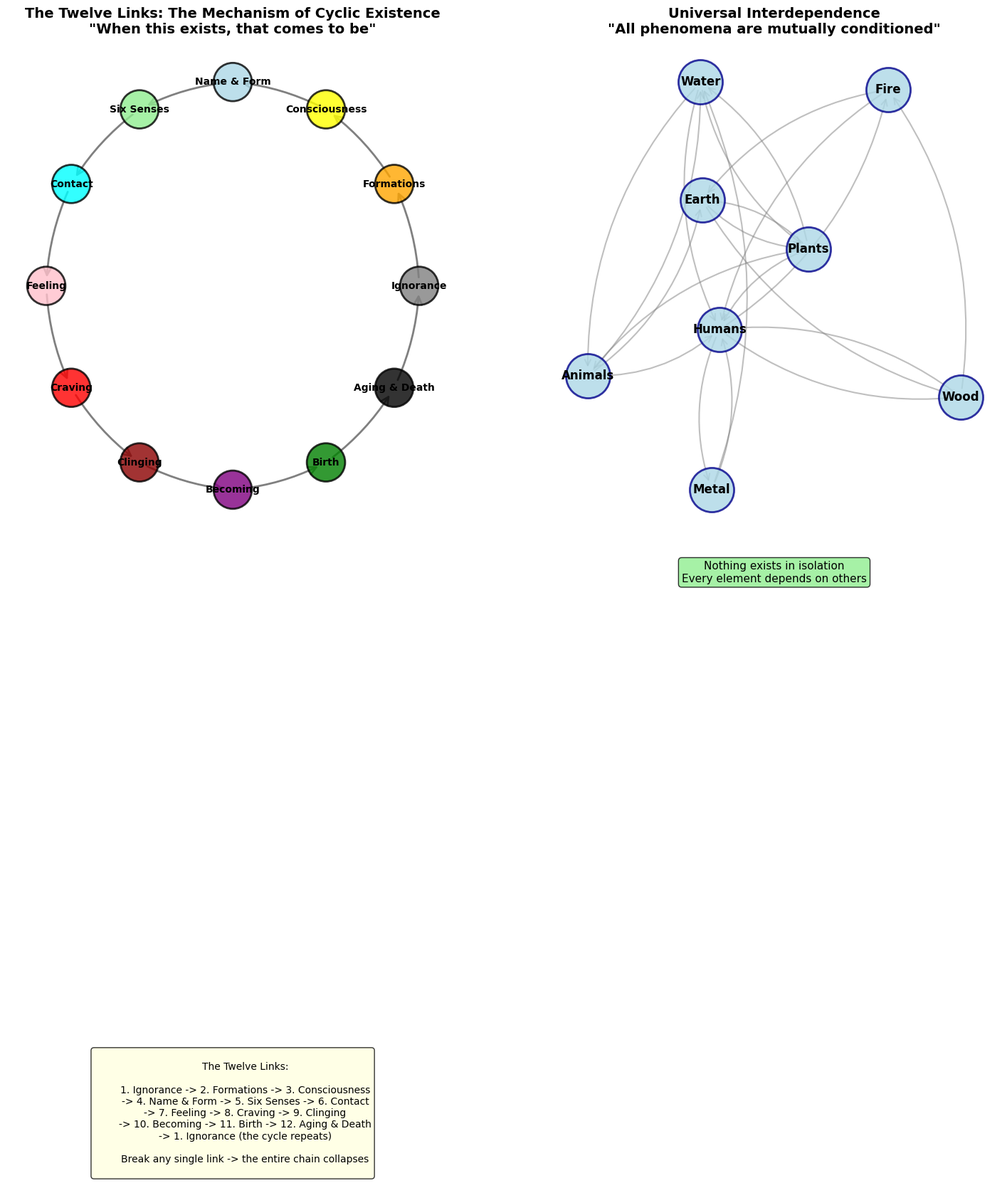
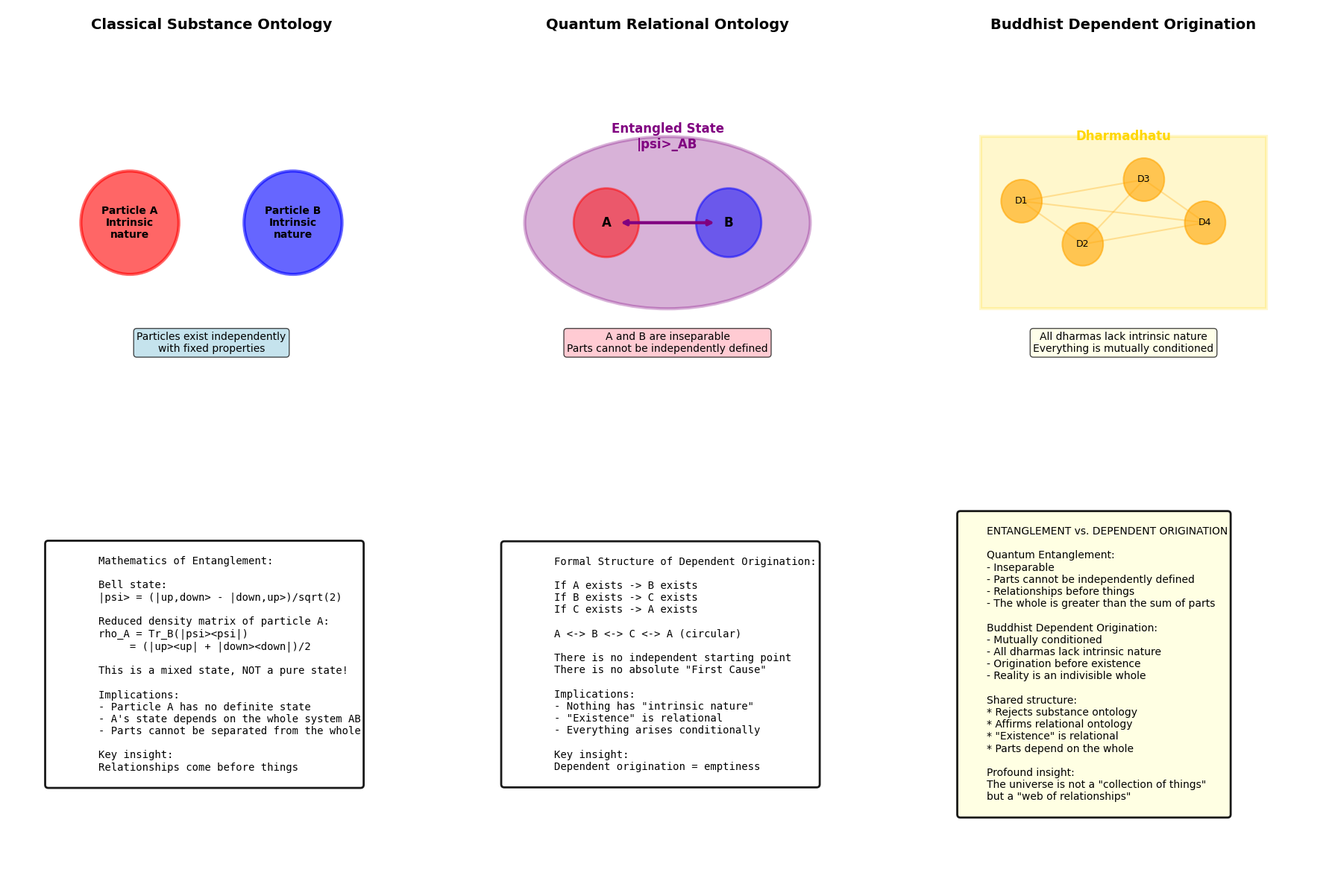
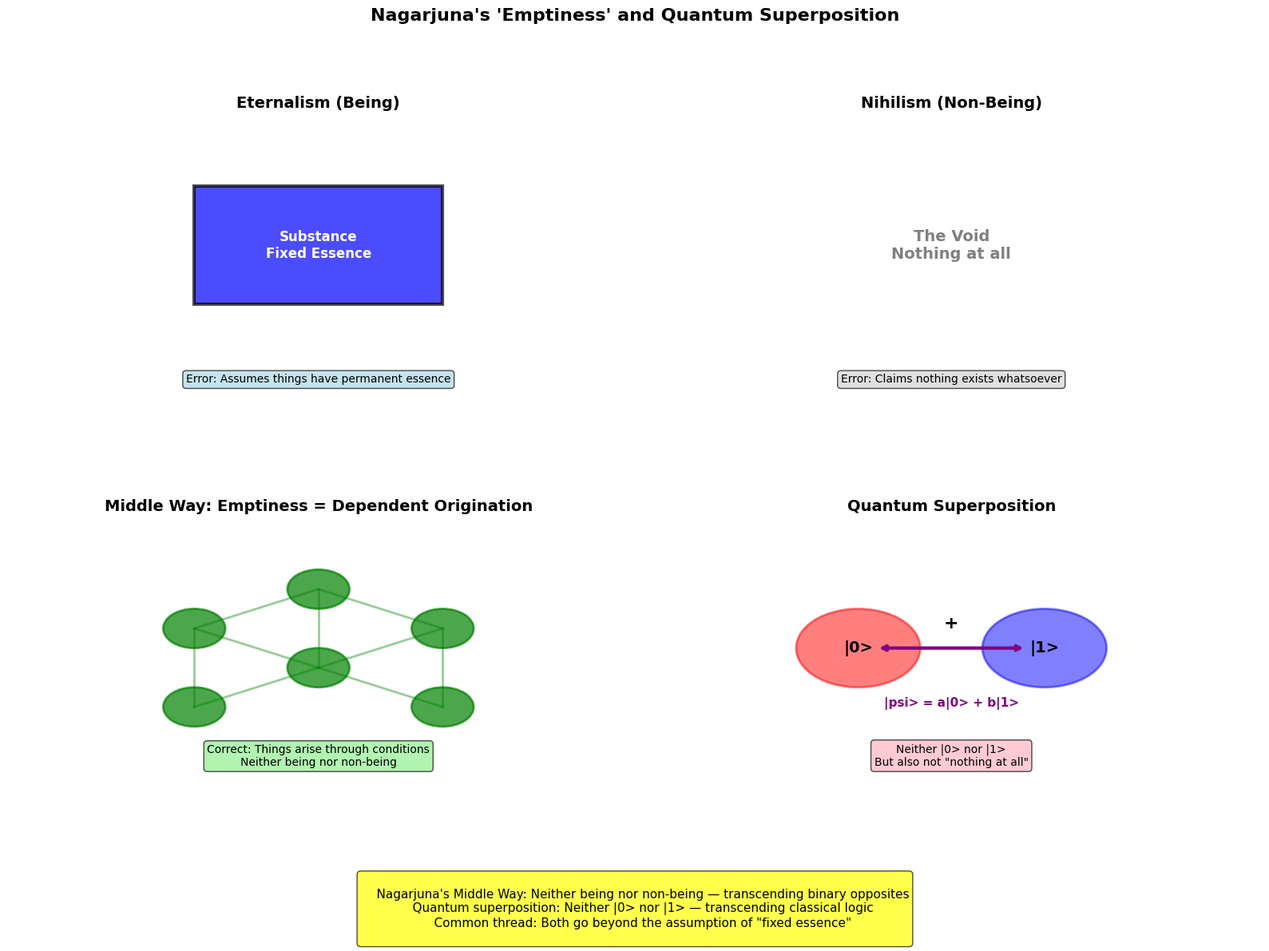
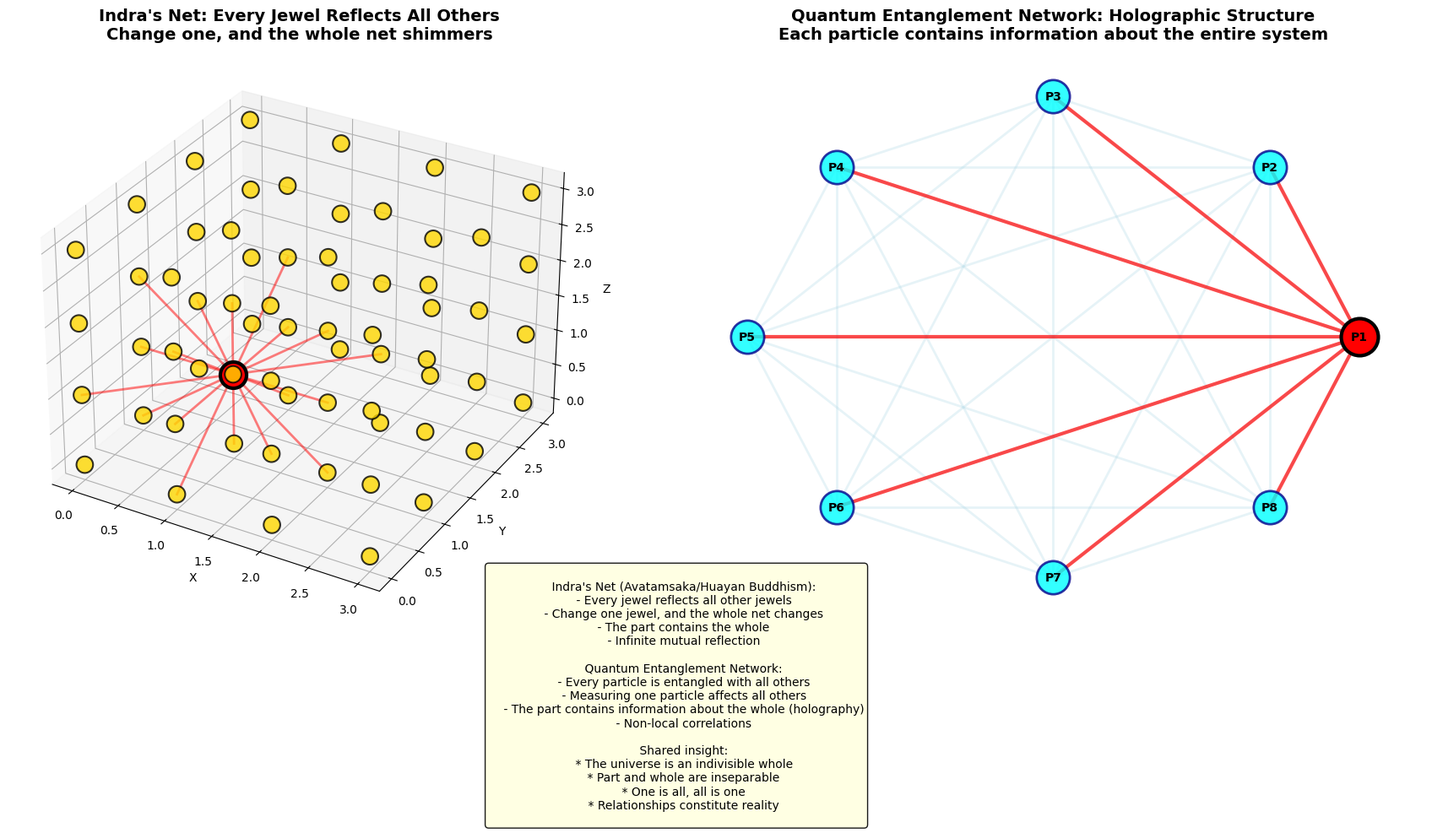

Python code for these plots, in order:
# Code & Cogito: Quantum Entanglement vs. Buddhist "Dependent Origination" — Nothing Exists Alone
# Article: https://code-cogito.com/en/quantum-entanglement-vs-buddhist-dependent-origination-nothing-exists-alone-en/
# All the code blocks of the article, in order. Program output is kept as comments.

import numpy as np
import matplotlib.pyplot as plt
import networkx as nx
from matplotlib.patches import FancyBboxPatch

# Font configuration
plt.rcParams['font.sans-serif'] = ['Arial', 'Helvetica']
plt.rcParams['axes.unicode_minus'] = False

class DependentOriginationNetwork:
    """
    Dependent Origination Network Simulator
    Demonstrates: How all things are mutually conditioned
    """

    def __init__(self):
        self.G = nx.DiGraph()

    def create_twelve_links(self):
        """
        Create the Twelve Links of Dependent Origination network
        """
        # The twelve links
        links = [
            ('Ignorance', 'Formations'),
            ('Formations', 'Consciousness'),
            ('Consciousness', 'Name & Form'),
            ('Name & Form', 'Six Senses'),
            ('Six Senses', 'Contact'),
            ('Contact', 'Feeling'),
            ('Feeling', 'Craving'),
            ('Craving', 'Clinging'),
            ('Clinging', 'Becoming'),
            ('Becoming', 'Birth'),
            ('Birth', 'Aging & Death'),
            ('Aging & Death', 'Ignorance'),  # The cycle repeats
        ]

        self.G.add_edges_from(links)

    def visualize_twelve_links(self):
        """
        Visualize the Twelve Links of Dependent Origination
        """
        fig, (ax1, ax2) = plt.subplots(1, 2, figsize=(18, 9))

        # === Left panel: The Twelve Links cycle ===
        self.create_twelve_links()

        # Circular layout
        pos = nx.circular_layout(self.G)

        # Node colors (by category)
        node_colors = {
            'Ignorance': 'gray',
            'Formations': 'orange',
            'Consciousness': 'yellow',
            'Name & Form': 'lightblue',
            'Six Senses': 'lightgreen',
            'Contact': 'cyan',
            'Feeling': 'pink',
            'Craving': 'red',
            'Clinging': 'darkred',
            'Becoming': 'purple',
            'Birth': 'green',
            'Aging & Death': 'black',
        }

        colors = [node_colors[node] for node in self.G.nodes()]

        # Draw the network
        nx.draw_networkx_nodes(self.G, pos, node_color=colors,
                              node_size=1500, alpha=0.8,
                              edgecolors='black', linewidths=2, ax=ax1)

        nx.draw_networkx_labels(self.G, pos, font_size=10,
                               font_weight='bold', ax=ax1)

        nx.draw_networkx_edges(self.G, pos, edge_color='gray',
                              arrows=True, arrowsize=20, arrowstyle='->',
                              width=2, connectionstyle='arc3,rad=0.1', ax=ax1)

        ax1.set_title('The Twelve Links: The Mechanism of Cyclic Existence\n'
                     '"When this exists, that comes to be"',
                     fontsize=14, fontweight='bold')
        ax1.axis('off')

        # Add explanation
        explanation = '''
        The Twelve Links:

        1. Ignorance -> 2. Formations -> 3. Consciousness
        -> 4. Name & Form -> 5. Six Senses -> 6. Contact
        -> 7. Feeling -> 8. Craving -> 9. Clinging
        -> 10. Becoming -> 11. Birth -> 12. Aging & Death
        -> 1. Ignorance (the cycle repeats)

        Break any single link -> the entire chain collapses
        '''

        ax1.text(0.5, -1.3, explanation, ha='center', fontsize=10,
                transform=ax1.transAxes,
                bbox=dict(boxstyle='round', facecolor='lightyellow', alpha=0.8))

        # === Right panel: Interdependence network ===

        # Create a more complex interdependence network
        elements = ['Water', 'Fire', 'Wood', 'Earth', 'Metal',
                    'Humans', 'Animals', 'Plants']
        G2 = nx.DiGraph()

        # Interdependence relations
        relations = [
            ('Water', 'Plants'), ('Water', 'Animals'), ('Water', 'Humans'),
            ('Fire', 'Humans'), ('Fire', 'Earth'),
            ('Wood', 'Fire'), ('Wood', 'Humans'),
            ('Earth', 'Plants'), ('Earth', 'Wood'),
            ('Metal', 'Humans'), ('Metal', 'Water'),
            ('Humans', 'Fire'), ('Humans', 'Wood'), ('Humans', 'Metal'),
            ('Animals', 'Humans'), ('Animals', 'Earth'),
            ('Plants', 'Animals'), ('Plants', 'Humans'), ('Plants', 'Earth'),
            ('Plants', 'Water'),  # Cycle
            ('Animals', 'Water'),  # Cycle
        ]

        G2.add_edges_from(relations)

        # Force-directed layout
        pos2 = nx.spring_layout(G2, k=2, iterations=50, seed=42)

        # Draw
        nx.draw_networkx_nodes(G2, pos2, node_color='lightblue',
                              node_size=2000, alpha=0.8,
                              edgecolors='darkblue', linewidths=2, ax=ax2)

        nx.draw_networkx_labels(G2, pos2, font_size=12,
                               font_weight='bold', ax=ax2)

        nx.draw_networkx_edges(G2, pos2, edge_color='gray', alpha=0.5,
                              arrows=True, arrowsize=15, arrowstyle='->',
                              width=1.5, connectionstyle='arc3,rad=0.2', ax=ax2)

        ax2.set_title('Universal Interdependence\n'
                     '"All phenomena are mutually conditioned"',
                     fontsize=14, fontweight='bold')
        ax2.axis('off')

        ax2.text(0.5, -0.1, 'Nothing exists in isolation\n'
                'Every element depends on others',
                ha='center', fontsize=11, transform=ax2.transAxes,
                bbox=dict(boxstyle='round', facecolor='lightgreen', alpha=0.8))

        plt.tight_layout()
        plt.savefig('dependent_origination_network.png', dpi=300, bbox_inches='tight')
        plt.show()

        print("\n" + "="*70)
        print("DEPENDENT ORIGINATION: This Being, That Becomes")
        print("="*70)

        print("\nThe Buddha's teaching:")
        print("  'When this exists, that comes to be;")
        print("   with the arising of this, that arises.'")
        print("  'When this does not exist, that does not come to be;")
        print("   with the cessation of this, that ceases.'")

        print("\nMeaning:")
        print("  - Because this exists, that exists")
        print("  - Because this does not exist, that does not exist")
        print("  - All phenomena are mutually conditioned")
        print("  - Nothing exists in isolation")

        print("\nThe Twelve Links:")
        print("  1. Ignorance (avidya)")
        print("  2. Formations (samskara)")
        print("  3. Consciousness (vijnana)")
        print("  4. Name-and-Form (namarupa)")
        print("  5. Six Sense Bases (sadayatana)")
        print("  6. Contact (sparsa)")
        print("  7. Feeling (vedana)")
        print("  8. Craving (trsna)")
        print("  9. Clinging (upadana)")
        print("  10. Becoming (bhava)")
        print("  11. Birth (jati)")
        print("  12. Aging & Death (jaramarana)")

        print("\nKey insights:")
        print("  - Each link depends on the one before it")
        print("  - Break any single link -> the entire chain collapses")
        print("  - Ignorance ceases -> Formations cease -> ... -> Aging & Death ceases")
        print("  - This is nirvana")

        print("\nModern examples:")
        print("  - Water depends on hydrogen and oxygen")
        print("  - Plants depend on water, sunlight, and soil")
        print("  - Animals depend on plants")
        print("  - Humans depend on animals, plants, water...")
        print("  - Everything is interdependent")

        print("\nPhilosophical implications:")
        print("  - 'Existence' is not absolute")
        print("  - 'Existence' is relational and dependent")
        print("  - Nothing has an independent 'intrinsic nature'")
        print("="*70)

# Run
network = DependentOriginationNetwork()
network.visualize_twelve_links()

class QuantumEntanglementOntology:
    """
    Quantum Entanglement and Relational Ontology
    Demonstrates: How parts cannot be separated from the whole
    """

    def __init__(self):
        pass

    def visualize_entanglement_ontology(self):
        """
        Visualize the ontological implications of entanglement
        """
        fig = plt.figure(figsize=(18, 12))

        # === Panel 1: Classical substance ontology ===
        ax1 = fig.add_subplot(2, 3, 1)
        ax1.set_xlim(0, 1)
        ax1.set_ylim(0, 1)
        ax1.axis('off')

        ax1.text(0.5, 0.95, 'Classical Substance Ontology', ha='center',
                fontsize=14, fontweight='bold', transform=ax1.transAxes)

        # Two independent particles
        circle_A = plt.Circle((0.3, 0.5), 0.12, color='red', alpha=0.6,
                             edgecolor='black', linewidth=3)
        circle_B = plt.Circle((0.7, 0.5), 0.12, color='blue', alpha=0.6,
                             edgecolor='black', linewidth=3)
        ax1.add_patch(circle_A)
        ax1.add_patch(circle_B)

        ax1.text(0.3, 0.5, 'Particle A\nIntrinsic\nnature', ha='center', va='center',
                fontsize=10, fontweight='bold')
        ax1.text(0.7, 0.5, 'Particle B\nIntrinsic\nnature', ha='center', va='center',
                fontsize=10, fontweight='bold')

        ax1.text(0.5, 0.2, 'Particles exist independently\nwith fixed properties', ha='center',
                fontsize=10,
                bbox=dict(boxstyle='round', facecolor='lightblue', alpha=0.7),
                transform=ax1.transAxes)

        # === Panel 2: Quantum relational ontology ===
        ax2 = fig.add_subplot(2, 3, 2)
        ax2.set_xlim(0, 1)
        ax2.set_ylim(0, 1)
        ax2.axis('off')

        ax2.text(0.5, 0.95, 'Quantum Relational Ontology', ha='center',
                fontsize=14, fontweight='bold', transform=ax2.transAxes)

        # Entangled state: a whole
        ellipse = plt.matplotlib.patches.Ellipse((0.5, 0.5), 0.7, 0.4,
                                                 color='purple', alpha=0.3,
                                                 edgecolor='purple', linewidth=3)
        ax2.add_patch(ellipse)

        circle_A2 = plt.Circle((0.35, 0.5), 0.08, color='red', alpha=0.5,
                              edgecolor='red', linewidth=2)
        circle_B2 = plt.Circle((0.65, 0.5), 0.08, color='blue', alpha=0.5,
                              edgecolor='blue', linewidth=2)
        ax2.add_patch(circle_A2)
        ax2.add_patch(circle_B2)

        ax2.text(0.35, 0.5, 'A', ha='center', va='center',
                fontsize=12, fontweight='bold')
        ax2.text(0.65, 0.5, 'B', ha='center', va='center',
                fontsize=12, fontweight='bold')

        ax2.annotate('', xy=(0.62, 0.5), xytext=(0.38, 0.5),
                    arrowprops=dict(arrowstyle='<->', lw=3, color='purple'))

        ax2.text(0.5, 0.7, 'Entangled State\n|psi>_AB', ha='center', va='center',
                fontsize=12, fontweight='bold', color='purple')

        ax2.text(0.5, 0.2, 'A and B are inseparable\nParts cannot be independently defined',
                ha='center', fontsize=10,
                bbox=dict(boxstyle='round', facecolor='lightpink', alpha=0.7),
                transform=ax2.transAxes)

        # === Panel 3: Buddhist dependent origination ontology ===
        ax3 = fig.add_subplot(2, 3, 3)
        ax3.set_xlim(0, 1)
        ax3.set_ylim(0, 1)
        ax3.axis('off')

        ax3.text(0.5, 0.95, 'Buddhist Dependent Origination', ha='center',
                fontsize=14, fontweight='bold', transform=ax3.transAxes)

        rect = plt.Rectangle((0.15, 0.3), 0.7, 0.4,
                            facecolor='gold', alpha=0.2,
                            edgecolor='gold', linewidth=3)
        ax3.add_patch(rect)

        elements = [
            (0.25, 0.55, 'D1'),
            (0.4, 0.45, 'D2'),
            (0.55, 0.6, 'D3'),
            (0.7, 0.5, 'D4'),
        ]

        for x, y, label in elements:
            circle = plt.Circle((x, y), 0.05, color='orange', alpha=0.6,
                               edgecolor='darkorange', linewidth=1.5)
            ax3.add_patch(circle)
            ax3.text(x, y, label, ha='center', va='center', fontsize=9)

        for i, (x1, y1, _) in enumerate(elements):
            for x2, y2, _ in elements[i+1:]:
                ax3.plot([x1, x2], [y1, y2], 'orange', alpha=0.3, linewidth=1.5)

        ax3.text(0.5, 0.7, 'Dharmadhatu', ha='center', va='center',
                fontsize=12, fontweight='bold', color='gold')

        ax3.text(0.5, 0.2, 'All dharmas lack intrinsic nature\n'
                'Everything is mutually conditioned',
                ha='center', fontsize=10,
                bbox=dict(boxstyle='round', facecolor='lightyellow', alpha=0.7),
                transform=ax3.transAxes)

        # === Panel 4: The density matrix (mathematics) ===
        ax4 = fig.add_subplot(2, 3, 4)
        ax4.axis('off')

        text = '''
        Mathematics of Entanglement:

        Bell state:
        |psi> = (|up,down> - |down,up>)/sqrt(2)

        Reduced density matrix of particle A:
        rho_A = Tr_B(|psi><psi|)
             = (|up><up| + |down><down|)/2

        This is a mixed state, NOT a pure state!

        Implications:
        - Particle A has no definite state
        - A's state depends on the whole system AB
        - Parts cannot be separated from the whole

        Key insight:
        Relationships come before things
        '''

        ax4.text(0.1, 0.5, text, fontsize=10, va='center',
                family='monospace',
                bbox=dict(boxstyle='round', facecolor='white', alpha=0.9,
                         edgecolor='black', linewidth=2))

        # === Panel 5: The formal structure of dependent origination ===
        ax5 = fig.add_subplot(2, 3, 5)
        ax5.axis('off')

        text2 = '''
        Formal Structure of Dependent Origination:

        If A exists -> B exists
        If B exists -> C exists
        If C exists -> A exists

        A <-> B <-> C <-> A (circular)

        There is no independent starting point
        There is no absolute "First Cause"

        Implications:
        - Nothing has "intrinsic nature"
        - "Existence" is relational
        - Everything arises conditionally

        Key insight:
        Dependent origination = emptiness
        '''

        ax5.text(0.1, 0.5, text2, fontsize=10, va='center',
                family='monospace',
                bbox=dict(boxstyle='round', facecolor='white', alpha=0.9,
                         edgecolor='black', linewidth=2))

        # === Panel 6: Comparative summary ===
        ax6 = fig.add_subplot(2, 3, 6)
        ax6.axis('off')

        comparison = '''
        ENTANGLEMENT vs. DEPENDENT ORIGINATION

        Quantum Entanglement:
        - Inseparable
        - Parts cannot be independently defined
        - Relationships before things
        - The whole is greater than the sum of parts

        Buddhist Dependent Origination:
        - Mutually conditioned
        - All dharmas lack intrinsic nature
        - Origination before existence
        - Reality is an indivisible whole

        Shared structure:
        * Rejects substance ontology
        * Affirms relational ontology
        * "Existence" is relational
        * Parts depend on the whole

        Profound insight:
        The universe is not a "collection of things"
        but a "web of relationships"
        '''

        ax6.text(0.1, 0.5, comparison, fontsize=10, va='center',
                bbox=dict(boxstyle='round', facecolor='lightyellow', alpha=0.9,
                         edgecolor='black', linewidth=2))

        plt.tight_layout()
        plt.savefig('entanglement_ontology.png', dpi=300, bbox_inches='tight')
        plt.show()

        print("\n" + "="*70)
        print("RELATIONAL ONTOLOGY: The Shared Insight of Quantum Physics and Dependent Origination")
        print("="*70)

        print("\nClassical ontology (substance-based):")
        print("  - The universe is made of 'substances'")
        print("  - Substances have 'properties'")
        print("  - Relationships are secondary")
        print("  - Parts can be independently defined")

        print("\nQuantum ontology (relation-based):")
        print("  - The universe is a 'web of relationships'")
        print("  - There are no independent 'substances'")
        print("  - Relationships come before things")
        print("  - Parts depend on the whole")

        print("\nMathematical proof from entanglement:")
        print("  - |psi>_AB cannot be decomposed into |psi>_A tensor |psi>_B")
        print("  - Particle A's state is mixed, not pure")
        print("  - rho_A = Tr_B(|psi><psi|)")
        print("  -> Parts cannot be independently defined")

        print("\nFormal structure of dependent origination:")
        print("  - 'This being, that becomes'")
        print("  - A -> B -> C -> A (circular)")
        print("  - There is no independent starting point")
        print("  -> All dharmas lack intrinsic nature")

        print("\nShared insight:")
        print("  - 'Fixed essence' is an illusion")
        print("  - 'Independent substance' does not exist")
        print("  - The universe is an indivisible whole")
        print("  - Relationships constitute reality")
        print("="*70)

# Run
ontology = QuantumEntanglementOntology()
ontology.visualize_entanglement_ontology()

def visualize_emptiness_superposition():
    """
    Visualize the correspondence between 'emptiness' and superposition
    """

    fig, axes = plt.subplots(2, 2, figsize=(16, 12))

    # === Panel 1: Eternalism (Being) ===
    ax = axes[0, 0]
    ax.axis('off')
    ax.set_xlim(0, 1)
    ax.set_ylim(0, 1)

    ax.text(0.5, 0.9, 'Eternalism (Being)', ha='center',
           fontsize=14, fontweight='bold')

    # A fixed substance
    rect = plt.Rectangle((0.3, 0.4), 0.4, 0.3,
                        facecolor='blue', alpha=0.7,
                        edgecolor='black', linewidth=3)
    ax.add_patch(rect)
    ax.text(0.5, 0.55, 'Substance\nFixed Essence', ha='center', va='center',
           fontsize=12, fontweight='bold', color='white')

    ax.text(0.5, 0.2, 'Error: Assumes things have permanent essence',
           ha='center', fontsize=10,
           bbox=dict(boxstyle='round', facecolor='lightblue', alpha=0.7))

    # === Panel 2: Nihilism (Non-Being) ===
    ax = axes[0, 1]
    ax.axis('off')
    ax.set_xlim(0, 1)
    ax.set_ylim(0, 1)

    ax.text(0.5, 0.9, 'Nihilism (Non-Being)', ha='center',
           fontsize=14, fontweight='bold')

    # The void
    ax.text(0.5, 0.55, 'The Void\nNothing at all', ha='center', va='center',
           fontsize=14, fontweight='bold', color='gray')

    ax.text(0.5, 0.2, 'Error: Claims nothing exists whatsoever',
           ha='center', fontsize=10,
           bbox=dict(boxstyle='round', facecolor='lightgray', alpha=0.7))

    # === Panel 3: The Middle Way (Emptiness = Dependent Origination) ===
    ax = axes[1, 0]
    ax.axis('off')
    ax.set_xlim(0, 1)
    ax.set_ylim(0, 1)

    ax.text(0.5, 0.9, 'Middle Way: Emptiness = Dependent Origination', ha='center',
           fontsize=14, fontweight='bold')

    # Interdependent network
    nodes = [
        (0.3, 0.6), (0.5, 0.7), (0.7, 0.6),
        (0.3, 0.4), (0.5, 0.5), (0.7, 0.4),
    ]

    for x, y in nodes:
        circle = plt.Circle((x, y), 0.05, color='green', alpha=0.7,
                           edgecolor='darkgreen', linewidth=2)
        ax.add_patch(circle)

    # Connections
    for i, (x1, y1) in enumerate(nodes):
        for x2, y2 in nodes[i+1:]:
            distance = np.sqrt((x1-x2)**2 + (y1-y2)**2)
            if distance < 0.3:
                ax.plot([x1, x2], [y1, y2], 'green', alpha=0.4, linewidth=2)

    ax.text(0.5, 0.25, 'Correct: Things arise through conditions\nNeither being nor non-being',
           ha='center', fontsize=10,
           bbox=dict(boxstyle='round', facecolor='lightgreen', alpha=0.7))

    # === Panel 4: Quantum superposition ===
    ax = axes[1, 1]
    ax.axis('off')
    ax.set_xlim(0, 1)
    ax.set_ylim(0, 1)

    ax.text(0.5, 0.9, 'Quantum Superposition', ha='center',
           fontsize=14, fontweight='bold')

    # Superposition diagram
    circle_0 = plt.Circle((0.35, 0.55), 0.1, color='red', alpha=0.5,
                         edgecolor='red', linewidth=2)
    circle_1 = plt.Circle((0.65, 0.55), 0.1, color='blue', alpha=0.5,
                         edgecolor='blue', linewidth=2)
    ax.add_patch(circle_0)
    ax.add_patch(circle_1)

    ax.text(0.35, 0.55, '|0>', ha='center', va='center',
           fontsize=14, fontweight='bold')
    ax.text(0.65, 0.55, '|1>', ha='center', va='center',
           fontsize=14, fontweight='bold')

    # Double arrow
    ax.annotate('', xy=(0.62, 0.55), xytext=(0.38, 0.55),
               arrowprops=dict(arrowstyle='<->', lw=3, color='purple'))
    ax.text(0.5, 0.6, '+', ha='center', fontsize=16, fontweight='bold')

    ax.text(0.5, 0.4, '|psi> = a|0> + b|1>', ha='center',
           fontsize=11, fontweight='bold', color='purple')

    ax.text(0.5, 0.25, 'Neither |0> nor |1>\nBut also not "nothing at all"',
           ha='center', fontsize=10,
           bbox=dict(boxstyle='round', facecolor='lightpink', alpha=0.7))

    # Master title
    fig.text(0.5, 0.98, "Nagarjuna's 'Emptiness' and Quantum Superposition",
            ha='center', fontsize=16, fontweight='bold')

    # Bottom annotation
    explanation = '''
    Nagarjuna's Middle Way: Neither being nor non-being — transcending binary opposites
    Quantum superposition: Neither |0> nor |1> — transcending classical logic
    Common thread: Both go beyond the assumption of "fixed essence"
    '''

    fig.text(0.5, 0.02, explanation, ha='center', fontsize=11,
            bbox=dict(boxstyle='round', facecolor='yellow', alpha=0.7))

    plt.tight_layout()
    plt.subplots_adjust(top=0.93, bottom=0.1)
    plt.savefig('emptiness_superposition.png', dpi=300, bbox_inches='tight')
    plt.show()

    print("\n" + "="*70)
    print("NAGARJUNA'S 'EMPTINESS' AND QUANTUM SUPERPOSITION")
    print("="*70)

    print("\nNagarjuna refutes both extremes:")
    print("  1. Eternalism (Being): Assumes things have a fixed essence")
    print("     -> Wrong! Because everything changes")
    print("  2. Nihilism (Non-Being): Claims nothing exists at all")
    print("     -> Wrong! Because we clearly experience the world")

    print("\nNagarjuna's conclusion: The Middle Way")
    print("  - Things are 'not being' (no fixed essence)")
    print("  - Things are 'not non-being' (not completely non-existent)")
    print("  - Things 'are dependently originated' (arising through conditions)")

    print("\nQuantum superposition:")
    print("  - |psi> = a|0> + b|1>")
    print("  - 'Not |0>' (not definitely in |0>)")
    print("  - 'Not |1>' (not definitely in |1>)")
    print("  - 'Not nothing either' (superposition is real)")

    print("\nCorrespondence:")
    print("  Eternalism (Being) ~ Classical state (|0> or |1>)")
    print("  Nihilism (Non-Being) ~ Nothingness (no state at all)")
    print("  Middle Way (Emptiness = Dep. Origination) ~ Superposition (a|0>+b|1>)")

    print("\nShared structure:")
    print("  - Both transcend binary opposites")
    print("  - Both reject 'fixed essence'")
    print("  - Both affirm 'dependence'")

    print("\nNagarjuna's catuskoti (fourfold negation):")
    print("  For any proposition P:")
    print("  1. Is P true? -> No")
    print("  2. Is P false? -> No")
    print("  3. Is P both true and false? -> No")
    print("  4. Is P neither true nor false? -> No")
    print("  -> Transcend all concepts, point directly to reality")

    print("\nProfound insight:")
    print("  Classical logic: Being or non-being, pick one")
    print("  Quantum logic: Superposition, beyond the binary")
    print("  Nagarjuna's logic: Middle Way, beyond being and non-being")
    print("="*70)

# Run
visualize_emptiness_superposition()

def visualize_indra_net_holographic():
    """
    The holographic nature of Indra's Net and quantum entanglement
    """

    fig = plt.figure(figsize=(18, 10))

    # === Left panel: Indra's Net (3D) ===
    ax1 = fig.add_subplot(1, 2, 1, projection='3d')

    # Create 3D grid
    n = 4
    positions = []
    for i in range(n):
        for j in range(n):
            for k in range(n):
                positions.append((i, j, k))

    positions = np.array(positions)

    # Draw jewels
    ax1.scatter(positions[:, 0], positions[:, 1], positions[:, 2],
               c='gold', s=200, edgecolors='black', linewidth=1.5,
               alpha=0.8)

    # Highlight one jewel
    highlight = np.array([1, 1, 1])
    ax1.scatter([highlight[0]], [highlight[1]], [highlight[2]],
               c='red', s=500, edgecolors='black', linewidth=3,
               zorder=10)

    # Draw connections to neighbors
    for pos in positions:
        distance = np.linalg.norm(pos - highlight)
        if 0 < distance <= 1.5:
            ax1.plot([highlight[0], pos[0]],
                    [highlight[1], pos[1]],
                    [highlight[2], pos[2]],
                    'r-', alpha=0.5, linewidth=2)

    ax1.set_xlabel('X')
    ax1.set_ylabel('Y')
    ax1.set_zlabel('Z')
    ax1.set_title("Indra's Net: Every Jewel Reflects All Others\n"
                 "Change one, and the whole net shimmers",
                 fontsize=14, fontweight='bold')

    # === Right panel: Entanglement network and holographic structure ===
    ax2 = fig.add_subplot(1, 2, 2)
    ax2.axis('off')

    # Create entanglement network
    G = nx.complete_graph(8)
    pos = nx.circular_layout(G)

    # Draw all connections (entanglement links)
    nx.draw_networkx_edges(G, pos, edge_color='lightblue', alpha=0.3,
                          width=2, ax=ax2)

    # Draw nodes
    nx.draw_networkx_nodes(G, pos, node_color='cyan', node_size=800,
                          edgecolors='darkblue', linewidths=2,
                          alpha=0.8, ax=ax2)

    # Labels
    labels = {i: f'P{i+1}' for i in range(8)}
    nx.draw_networkx_labels(G, pos, labels, font_size=10,
                           font_weight='bold', ax=ax2)

    # Highlight one node
    nx.draw_networkx_nodes(G, pos, nodelist=[0], node_color='red',
                          node_size=1000, edgecolors='black',
                          linewidths=3, ax=ax2)

    # Emphasize connections from this node
    edges_from_0 = [(0, i) for i in range(1, 8)]
    nx.draw_networkx_edges(G, pos, edgelist=edges_from_0,
                          edge_color='red', alpha=0.7, width=3, ax=ax2)

    ax2.set_title('Quantum Entanglement Network: Holographic Structure\n'
                 'Each particle contains information about the entire system',
                 fontsize=14, fontweight='bold')

    # Bottom annotation
    explanation = '''
    Indra's Net (Avatamsaka/Huayan Buddhism):
    - Every jewel reflects all other jewels
    - Change one jewel, and the whole net changes
    - The part contains the whole
    - Infinite mutual reflection

    Quantum Entanglement Network:
    - Every particle is entangled with all others
    - Measuring one particle affects all others
    - The part contains information about the whole (holography)
    - Non-local correlations

    Shared insight:
    * The universe is an indivisible whole
    * Part and whole are inseparable
    * One is all, all is one
    * Relationships constitute reality
    '''

    fig.text(0.5, 0.02, explanation, ha='center', fontsize=10,
            bbox=dict(boxstyle='round', facecolor='lightyellow', alpha=0.9))

    plt.tight_layout()
    plt.subplots_adjust(bottom=0.25)
    plt.savefig('indra_net_holographic.png', dpi=300, bbox_inches='tight')
    plt.show()

    print("\n" + "="*70)
    print("INDRA'S NET AND QUANTUM HOLOGRAPHY")
    print("="*70)

    print("\nIndra's Net (Avatamsaka/Huayan Buddhism):")
    print("  - A vast net hanging in Indra's palace")
    print("  - A luminous jewel at every intersection")
    print("  - Each jewel reflects all other jewels")
    print("  - Each reflection contains all other reflections")
    print("  - Infinite recursion, endless interpenetration")

    print("\nThe holographic nature of quantum entanglement:")
    print("  - Entangled state: |psi>_AB cannot be decomposed")
    print("  - Measuring particle A -> instantly affects particle B")
    print("  - Each particle contains information about the entire system")
    print("  - Parts cannot be separated from the whole")

    print("\nThe Holographic Principle:")
    print("  - A major concept in physics")
    print("  - The information in a region can be encoded on its boundary")
    print("  - Volume information = Surface information")
    print("  - The 3D universe may be a 2D hologram")

    print("\nThe holographic nature of dependent origination:")
    print("  - 'This being, that becomes'")
    print("  - Everything is mutually conditioned")
    print("  - Change one phenomenon, and all phenomena change")
    print("  - Reality is an indivisible whole")

    print("\nUltimate insight:")
    print("  The universe is not a 'collection of parts'")
    print("  but an 'indivisible whole'")
    print("  'Separation' is an illusion")
    print("  'Oneness' is the deeper truth")
    print("="*70)

# Run
visualize_indra_net_holographic()
